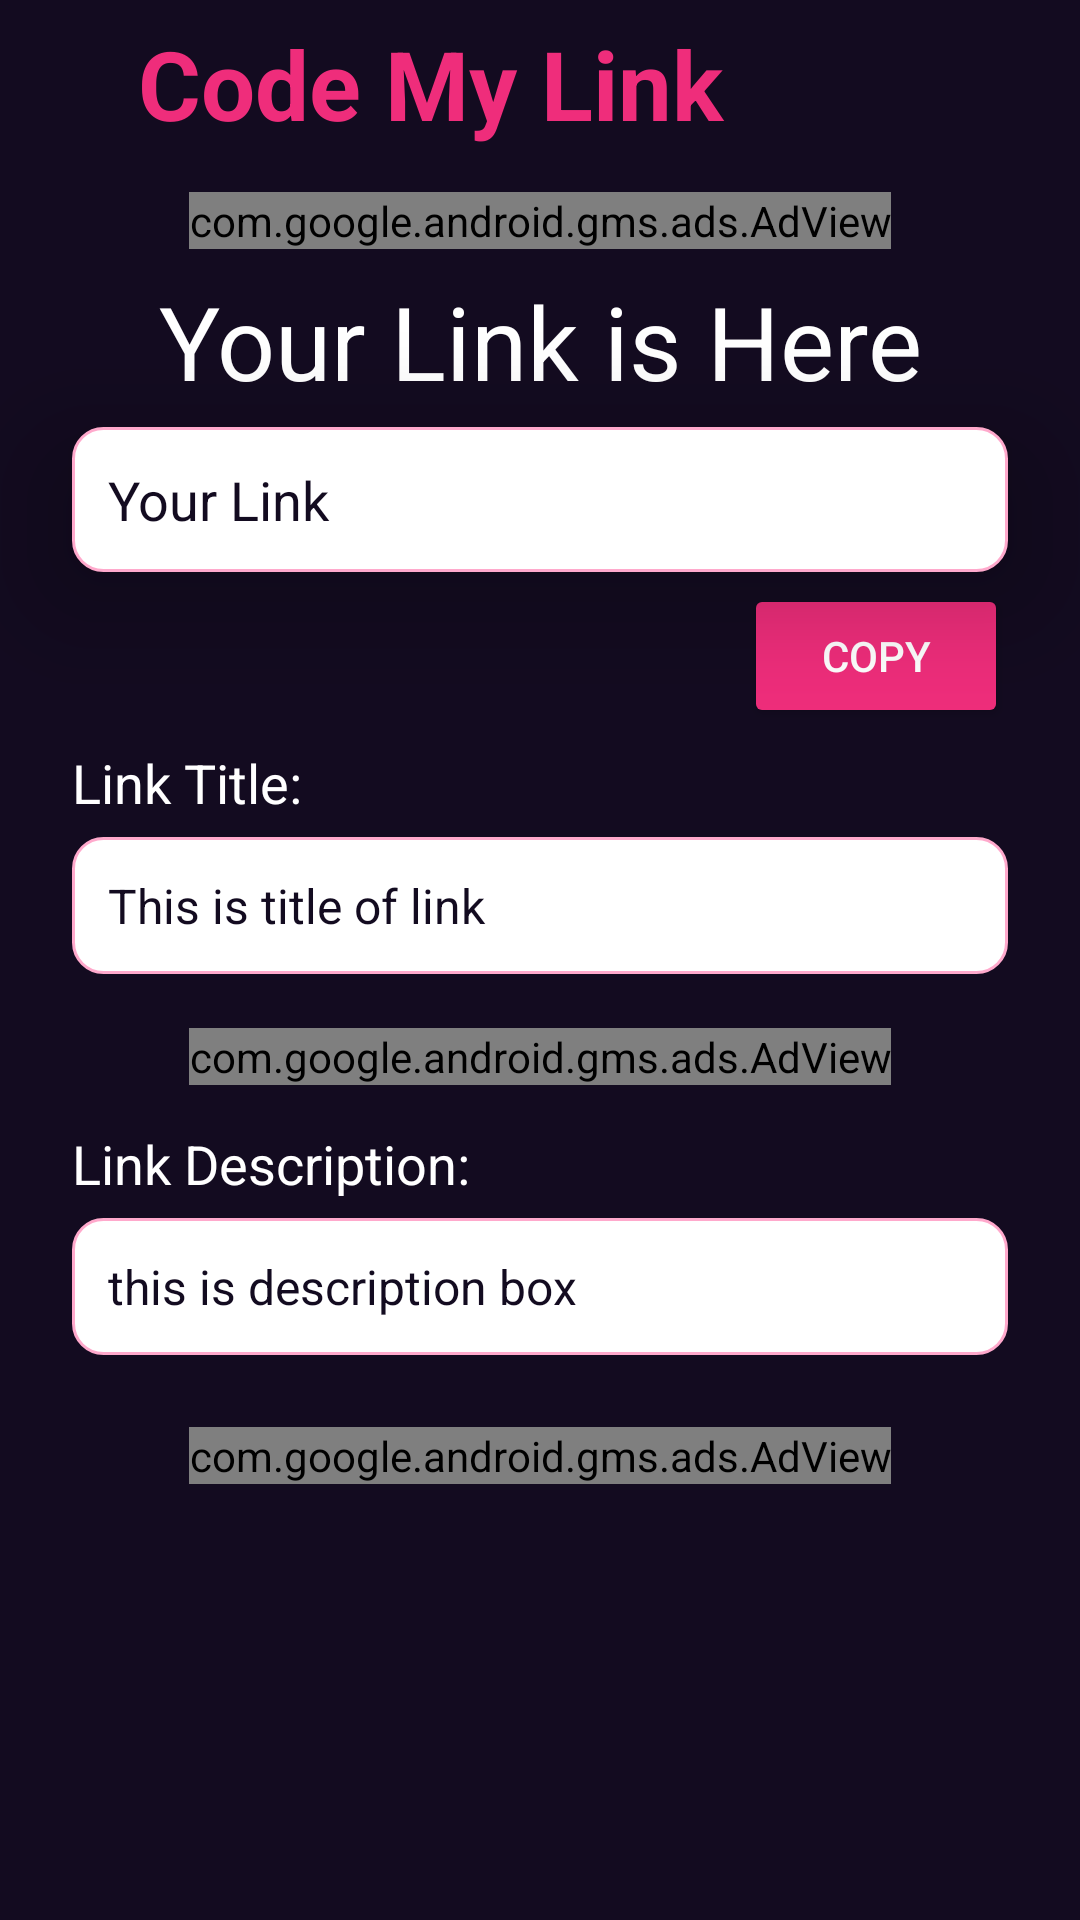

Write the Android layout XML for this screen, with the resource values it uses.
<!-- AndroidManifest.xml: application theme Theme.CodeMyLink -->
<!-- res/layout/activity_get_link.xml -->
<?xml version="1.0" encoding="utf-8"?>
<androidx.core.widget.NestedScrollView xmlns:android="http://schemas.android.com/apk/res/android"
    xmlns:app="http://schemas.android.com/apk/res-auto"
    xmlns:tools="http://schemas.android.com/tools"
    android:layout_width="match_parent"
    android:layout_height="match_parent"
    android:background="@color/colorPrimary"
    tools:context=".generated.LinkGeneratedActivity">

    <LinearLayout
        android:layout_width="match_parent"
        android:layout_height="match_parent"
        >
        <androidx.constraintlayout.widget.ConstraintLayout
            android:layout_width="match_parent"
            android:layout_height="match_parent">

            <androidx.appcompat.widget.Toolbar
                android:id="@+id/gla_toolbar"
                android:layout_width="match_parent"
                android:layout_height="wrap_content"
                app:layout_constraintEnd_toEndOf="parent"
                app:layout_constraintStart_toStartOf="parent"
                app:layout_constraintTop_toTopOf="parent">

                <LinearLayout
                    android:layout_width="match_parent"
                    android:layout_height="wrap_content"
                    android:orientation="horizontal">


                    <ImageView
                        android:id="@+id/gla_back_button"
                        android:layout_width="wrap_content"
                        android:layout_height="match_parent"
                        android:layout_gravity="center"
                        android:layout_marginRight="6dp"
                        android:paddingLeft="6dp"
                        android:paddingRight="12dp"
                        android:foreground="?attr/selectableItemBackground"

                        android:src="@drawable/ic_baseline_arrow_back_24"
                        app:tint="@color/colorOnPrimary" />

                    <TextView
                        android:id="@+id/gla_textView"
                        android:layout_width="0dp"
                        android:layout_height="match_parent"
                        android:layout_gravity="center"
                        android:layout_marginLeft="6dp"
                        android:layout_marginRight="6dp"
                        android:layout_weight="1"
                        android:text="@string/app_name"
                        android:textColor="@color/colorHeading"
                        android:textSize="32dp"
                        android:textStyle="bold" />

                </LinearLayout>

            </androidx.appcompat.widget.Toolbar>

            <com.google.android.gms.ads.AdView
                android:id="@+id/gla_banner_ad_1_adView"
                android:layout_width="wrap_content"
                android:layout_height="wrap_content"
                android:layout_marginTop="8dp"
                android:layout_alignParentBottom="true"
                android:layout_centerHorizontal="true"
                app:adSize="BANNER"
                app:adUnitId="ca-app-pub-2058781353307220/3002208600"
                app:layout_constraintEnd_toEndOf="parent"
                app:layout_constraintStart_toStartOf="parent"
                app:layout_constraintTop_toBottomOf="@+id/gla_toolbar"/>


            <TextView
                android:id="@+id/gla_heading_text"
                android:layout_width="match_parent"
                android:layout_height="wrap_content"
                android:layout_marginTop="8dp"
                android:gravity="center"
                android:text="Your Link is Here"
                android:textColor="@color/colorOnPrimary"
                android:textSize="34dp"
                app:layout_constraintEnd_toEndOf="parent"
                app:layout_constraintStart_toStartOf="parent"
                app:layout_constraintTop_toBottomOf="@+id/gla_banner_ad_1_adView"/>

            <TextView
                android:id="@+id/gla_your_link_box"
                android:layout_width="0dp"
                android:layout_height="wrap_content"
                android:paddingTop="12dp"
                android:paddingRight="4dp"
                android:paddingBottom="12dp"
                android:textColor="@color/colorPrimary"
                android:background="@drawable/custom_input_text"
                android:maxLines="3"
                android:textSize="18dp"
                android:hint="Your Link"
                android:text="Your Link"
                android:paddingLeft="12dp"
                android:layout_marginLeft="24dp"
                android:layout_marginRight="24dp"
                android:layout_marginTop="6dp"
                android:linksClickable="true"
                android:autoLink="all"
                android:textColorLink="@color/colorHeading"

                android:elevation="12dp"
                android:translationZ="12dp"
                app:layout_constraintEnd_toEndOf="parent"
                app:layout_constraintStart_toStartOf="parent"
                app:layout_constraintTop_toBottomOf="@+id/gla_heading_text" />

            <Button
                android:id="@+id/gla_copy_link_b"
                android:layout_width="wrap_content"
                android:layout_height="wrap_content"
                android:layout_marginTop="4dp"
                android:layout_marginRight="24dp"
                android:backgroundTint="@color/colorHeading"
                android:text="Copy"
                android:textColor="@color/colorOnPrimary"
                app:layout_constraintEnd_toEndOf="parent"
                app:layout_constraintTop_toBottomOf="@+id/gla_your_link_box" />


            <LinearLayout
                android:layout_width="match_parent"
                android:layout_height="wrap_content"
                android:orientation="vertical"
                app:layout_constraintEnd_toEndOf="parent"
                app:layout_constraintTop_toBottomOf="@+id/gla_copy_link_b"
                app:layout_constraintStart_toStartOf="parent">



            <TextView
                android:id="@+id/textView4"
                android:layout_width="match_parent"
                android:layout_height="wrap_content"
                android:layout_marginTop="6dp"
                android:layout_marginLeft="24dp"
                android:layout_marginRight="24dp"
                android:text="Link Title:"
                android:textColor="@color/colorOnPrimary"
                android:textSize="18dp"

                />

            <TextView
                android:id="@+id/gla_title_box"
                android:layout_width="match_parent"
                android:layout_height="wrap_content"
                android:paddingTop="12dp"
                android:paddingRight="4dp"
                android:paddingBottom="12dp"
                android:textColor="@color/colorPrimary"
                android:background="@drawable/custom_input_text"
                android:textSize="16dp"
                android:hint="Link Title"
                android:paddingLeft="12dp"
                android:layout_marginLeft="24dp"
                android:layout_marginRight="24dp"
                android:layout_marginTop="6dp"
                android:text="This is title of link"
                android:linksClickable="true"
                android:autoLink="all"
                android:textColorLink="@color/colorHeading"
               />

                <com.google.android.gms.ads.AdView
                    android:id="@+id/gla_banner_ad_2_adView"
                    android:layout_width="wrap_content"
                    android:layout_height="wrap_content"
                    android:layout_marginTop="18dp"
                    android:layout_gravity="center"
                    android:layout_alignParentBottom="true"
                    android:layout_centerHorizontal="true"
                    app:adSize="LARGE_BANNER"
                    app:adUnitId="ca-app-pub-2058781353307220/5895965255"
                    app:layout_constraintEnd_toEndOf="parent"
                    app:layout_constraintStart_toStartOf="parent"
                    app:layout_constraintTop_toBottomOf="@+id/gla_title_box"
                    />


            <TextView
                android:id="@+id/textView5"
                android:layout_width="match_parent"
                android:layout_height="wrap_content"
                android:layout_marginTop="14dp"
                android:layout_marginLeft="24dp"
                android:layout_marginRight="24dp"
                android:text="Link Description:"
                android:textColor="@color/colorOnPrimary"
                android:textSize="18dp"

                />

            <TextView
                android:id="@+id/gla_des_box"
                android:layout_width="match_parent"
                android:layout_height="wrap_content"
                android:paddingTop="12dp"
                android:paddingRight="4dp"
                android:paddingBottom="12dp"
                android:textColor="@color/colorPrimary"
                android:background="@drawable/custom_input_text"
                android:textSize="16dp"
                android:hint="Your Description"
                android:paddingLeft="12dp"
                android:layout_marginLeft="24dp"
                android:layout_marginRight="24dp"
                android:layout_marginTop="6dp"
                android:text="this is description box"
                android:linksClickable="true"
                android:autoLink="all"
                android:textColorLink="@color/colorHeading"
                />


            <com.google.android.gms.ads.AdView
                android:id="@+id/gla_banner_ad_3_adView"
                android:layout_width="wrap_content"
                android:layout_height="wrap_content"
                android:layout_marginTop="24dp"
                android:layout_gravity="center"
                android:layout_alignParentBottom="true"
                android:layout_centerHorizontal="true"
                app:adSize="MEDIUM_RECTANGLE"
                app:adUnitId="ca-app-pub-2058781353307220/5393047157"
                />

            </LinearLayout>




        </androidx.constraintlayout.widget.ConstraintLayout>

    </LinearLayout>






</androidx.core.widget.NestedScrollView>
<!-- resources referenced by this layout -->
<resources>
  <color name="colorHeading">#EF2D7B</color>
  <color name="colorOnPrimary">#FFFFFFFF</color>
  <color name="colorPrimary">#130B20</color>
  <!-- drawable custom_input_text (drawable) -->
  <?xml version="1.0" encoding="utf-8"?>
  <selector xmlns:android="http://schemas.android.com/apk/res/android">
  
      <item android:state_enabled="true" android:state_focused="true">
  
          <shape android:shape="rectangle">
  
              <solid android:color="@color/colorOnPrimary" />
              <corners android:radius="18dp" />
              <stroke android:width="2dp" android:color="@color/colorHeading" />
  
          </shape>
  
      </item>
  
      <item android:state_enabled="true">
  
          <shape android:shape="rectangle">
  
              <solid android:color="@color/colorOnPrimary" />
              <corners android:radius="10dp" />
              <stroke android:width="1dp" android:color="#FFA9CC" />
  
          </shape>
  
      </item>
  
  
  </selector>
  <string name="app_name">Code My Link</string>
  <style name="Theme.CodeMyLink" parent="Theme.MaterialComponents.DayNight.NoActionBar">
          
          <item name="colorPrimary">@color/purple_500</item>
          <item name="colorPrimaryVariant">@color/purple_700</item>
          <item name="colorOnPrimary">@color/white</item>
          
          <item name="colorSecondary">@color/teal_200</item>
          <item name="colorSecondaryVariant">@color/teal_700</item>
          <item name="colorOnSecondary">@color/black</item>
          
          <item name="android:statusBarColor" tools:targetApi="l">@color/colorPrimary</item>
          
      </style>
  <color name="purple_500">#FF6200EE</color>
  <color name="purple_700">#FF3700B3</color>
  <color name="white">#FFFFFFFF</color>
  <color name="teal_200">#FF03DAC5</color>
  <color name="teal_700">#FF018786</color>
  <color name="black">#FF000000</color>
</resources>
